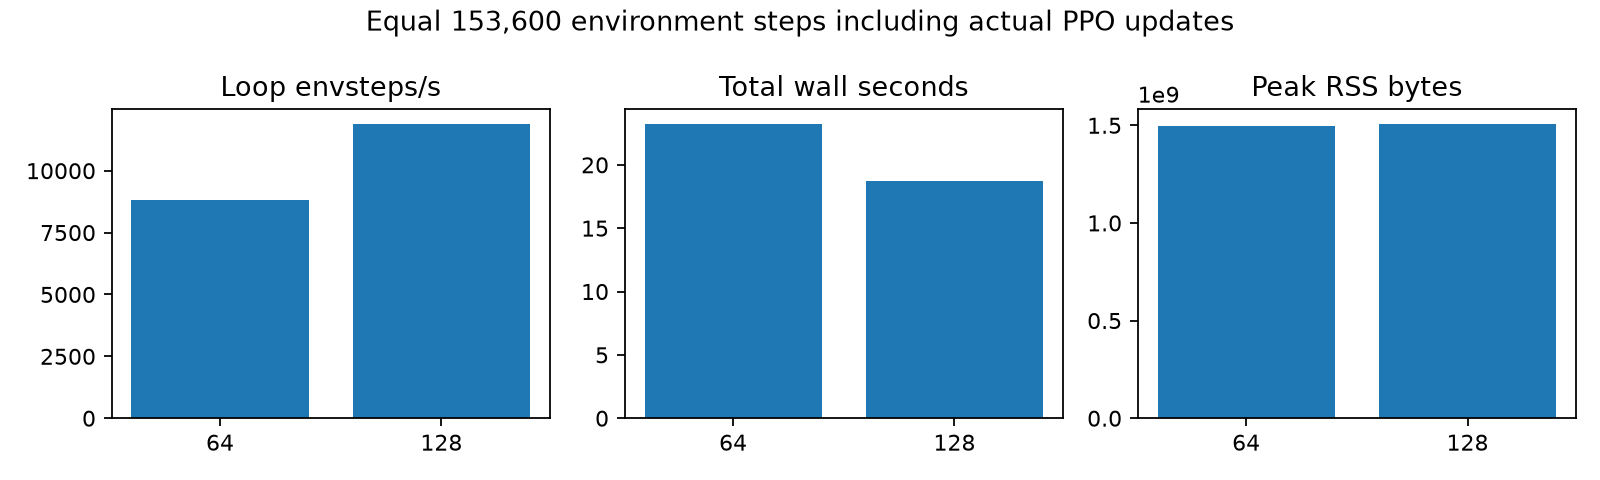

The table this chart was drawn from, first rows:
actual_env_steps, checkpoint_sha256, completed_updates, full_state_roundtrip_exact, loop_env_steps_per_second, mean_process_cpu_percent, name, parent_sha256, parent_unchanged, peak_rss_bytes, reason, status, swap_growth_bytes, wall_seconds
153600, 3590b20ad9a4de4ce764f2195faeff6e19936f38…, 100, True, 8834, 119.5, benchmark64-v2, c9bd93aa103db4e892623babff4de5c8da2cc7c0…, True, 1494482944, , TRAINED_NOT_EVALUATED, 0, 23.22
153600, 6b878f7e8809aed6e21c58f09eeb96acae2f1179…, 50, True, 11886, 125.5, benchmark128-v2, c9bd93aa103db4e892623babff4de5c8da2cc7c0…, True, 1506492416, , TRAINED_NOT_EVALUATED, 0, 18.69
